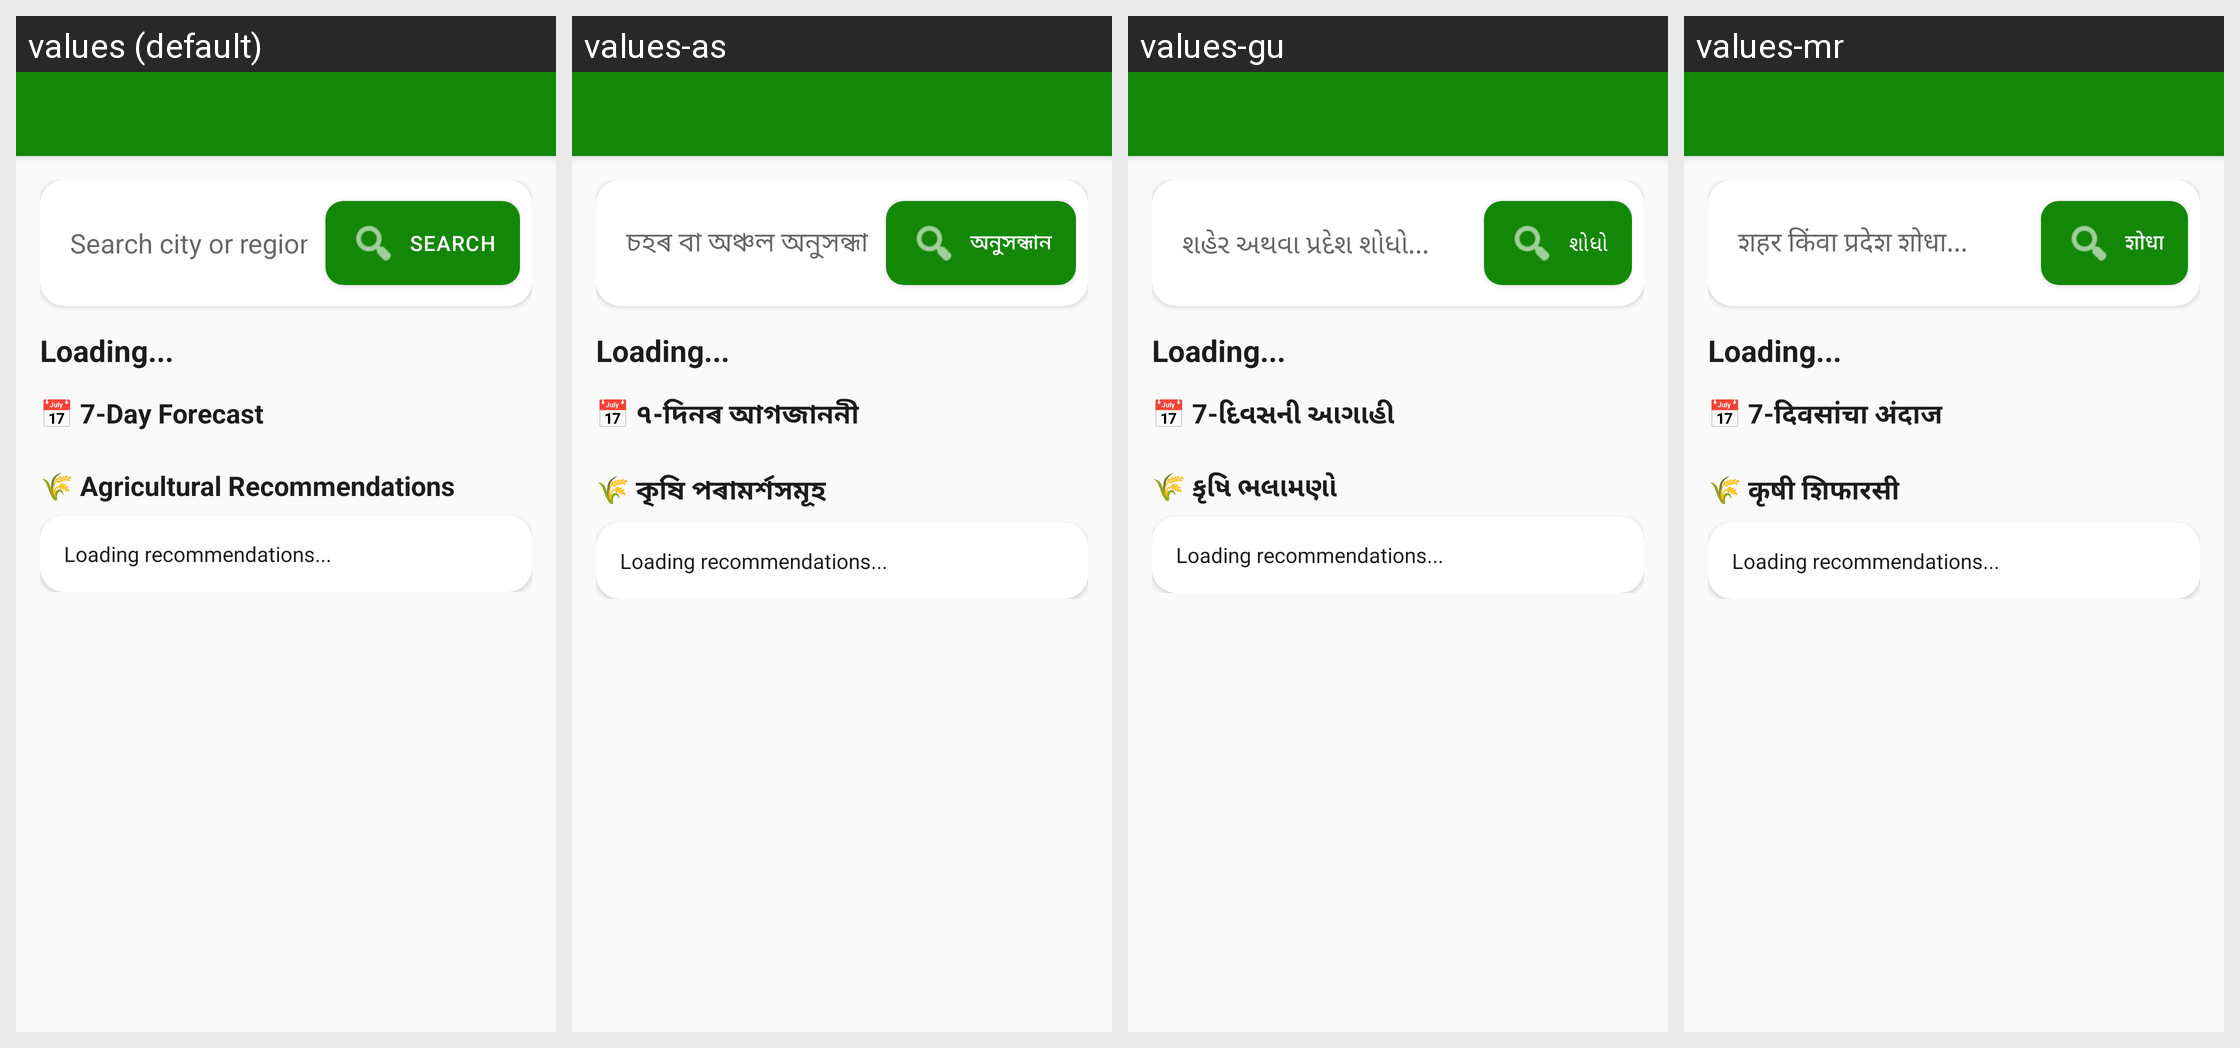

Locale-by-locale string values for the Android screen shown in this grid:
Android screen res/layout/activity_weather_alerts.xml rendered under 4 locales, left to right: values (default), values-as, values-gu, values-mr. Device: Nexus 5 (rendered at 1080×1920; each locale shown at half size, 540×960, under a caption strip naming it); theme Theme.MittiMitra.
Other locales in the repository, not shown: values-bn, values-brx, values-grt, values-hi, values-kn, values-lus, values-ml, values-mni, values-pa, values-ta, values-te.
Strings drawn on this screen, with the default value and each locale's value (text and hints the layout hard-codes, and strings that could not be matched under every locale, appear in the picture but are not listed):

search_location_hint
  values: Search city or region...
  values-as: চহৰ বা অঞ্চল অনুসন্ধান কৰক...
  values-gu: શહેર અથવા પ્રદેશ શોધો...
  values-mr: शहर किंवा प्रदेश शोधा...

search
  values: Search
  values-as: অনুসন্ধান
  values-gu: શોધો
  values-mr: शोधा

loading
  values: Loading...
  values-as: Loading...
  values-gu: Loading...
  values-mr: Loading...

seven_day_forecast
  values: 📅 7-Day Forecast
  values-as: 📅 ৭-দিনৰ আগজাননী
  values-gu: 📅 7-દિવસની આગાહી
  values-mr: 📅 7-दिवसांचा अंदाज

agri_recommendations
  values: 🌾 Agricultural Recommendations
  values-as: 🌾 কৃষি পৰামৰ্শসমূহ
  values-gu: 🌾 કૃષિ ભલામણો
  values-mr: 🌾 कृषी शिफारसी

loading_recommendations
  values: Loading recommendations...
  values-as: Loading recommendations...
  values-gu: Loading recommendations...
  values-mr: Loading recommendations...
